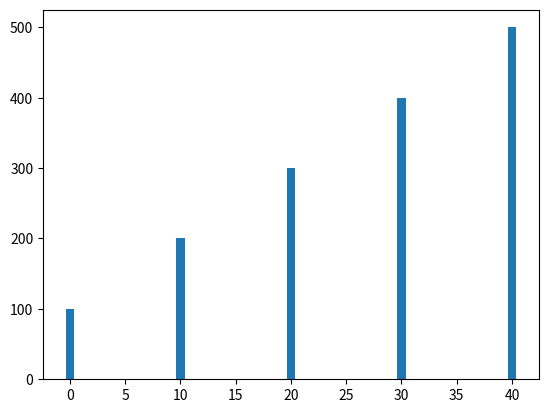

Source code (Python):
import matplotlib.pyplot as plt

def main() :
    left_edges = [0, 10, 20, 30, 40]

    heights = [100, 200, 300, 400, 500]

    plt.bar(left_edges, heights)

    plt.show()

main()